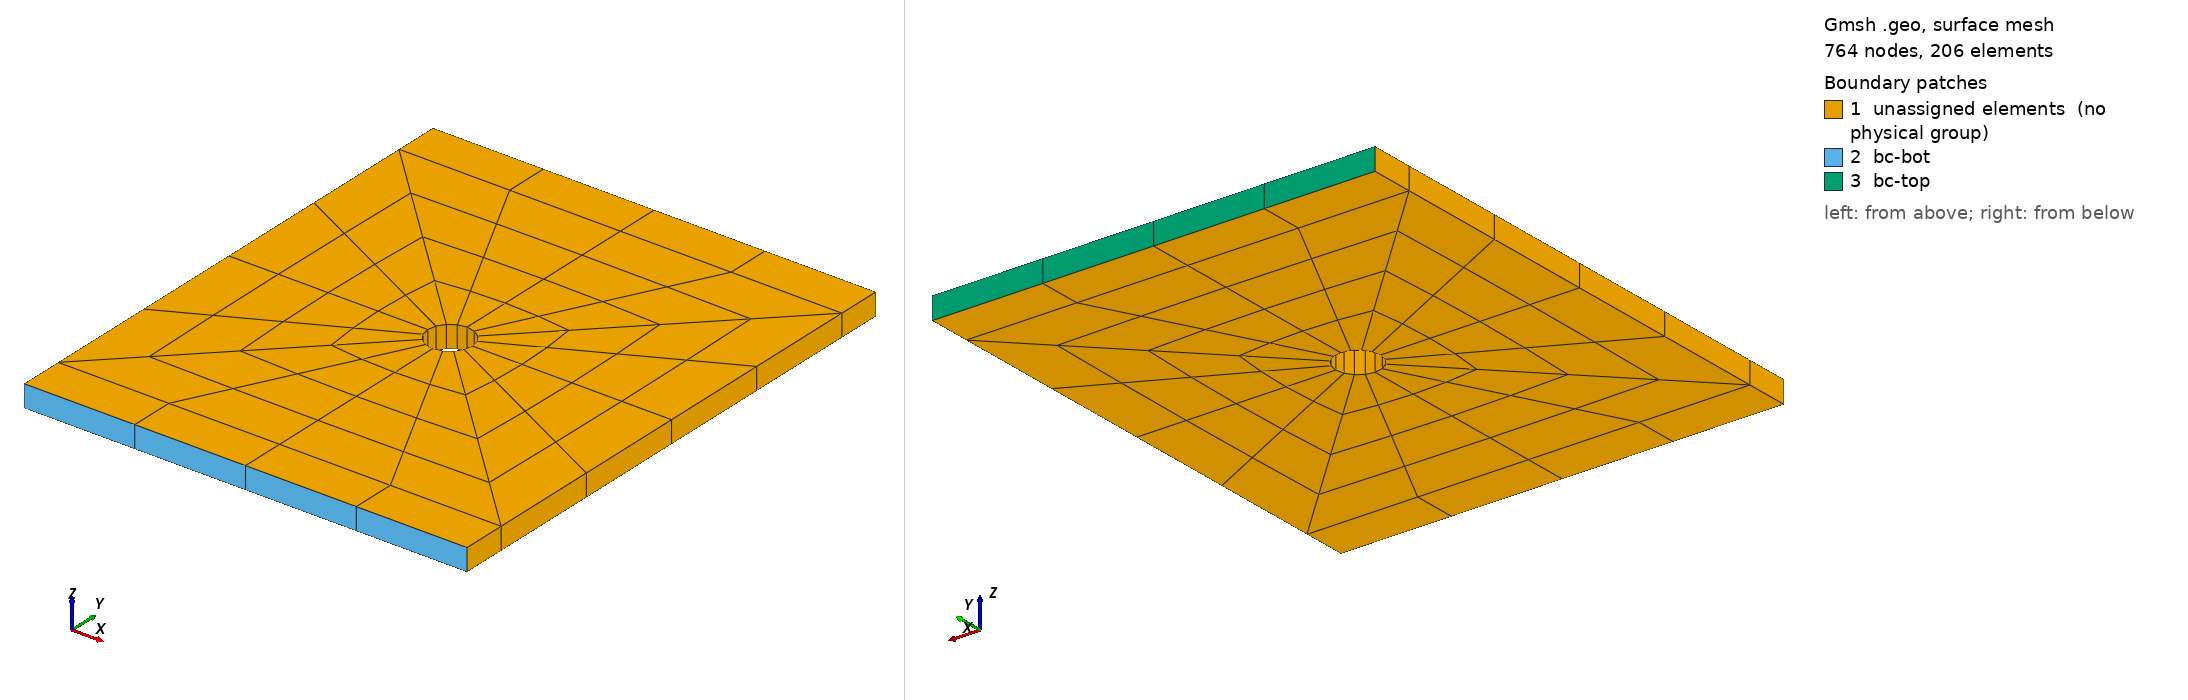

Gmsh geometry script, surface-meshed: 764 nodes, 206 surface elements. Boundary patches (legend numbers): 1 unassigned elements (no physical group), 2 bc-bot, 3 bc-top. Left view from above one corner, right view from below the opposite corner. Legend entries are the model's physical surfaces; 'unassigned elements' are surfaces in no physical group. The drawing asked Gmsh for element sizes between 1% and 20% of the model's largest extent; the script's own settings can give other sizes.

=== platewithhole_hex27.geo (drawn) ===
SetFactory("OpenCASCADE");
General.Terminal = 0;
plate_width = 10e-3;
plate_height = 12e-3;
plate_diff = plate_height - plate_width;
plate_thick = 0.5e-3;

hole_rad = 0.5e-3;
hole_loc_x = plate_width / 2;
hole_loc_y = plate_height / 2;
hole_circ = 2 * Pi * hole_rad;

MR = 1;
hole_sect_nodes = 2 * Floor((5 * MR - 1) / 2) + 1;
plate_rad_nodes = 2 * Floor((5 * MR - 1) / 2) + 1;
plate_diff_nodes = 2 * Floor((4 * MR - 1) / 2);
plate_edge_nodes = Floor((hole_sect_nodes - 1) / 2) + 1;
elem_size = hole_circ / (4 * (hole_sect_nodes - 1));
tol = elem_size;

s1 = news;
Rectangle(s1) = {0.0, 0.0, 0.0, plate_width / 2, plate_diff / 2};
s2 = news;
Rectangle(s2) = {plate_width / 2, 0.0, 0.0, plate_width / 2, plate_diff / 2};
s3 = news;
Rectangle(s3) = {0.0, plate_diff / 2, 0.0, plate_width / 2, plate_width / 2};
s4 = news;
Rectangle(s4) = {
    plate_width / 2, plate_diff / 2, 0.0, plate_width / 2, plate_width / 2
};
s5 = news;
Rectangle(s5) = {
    0.0, plate_width / 2 + plate_diff / 2, 0.0,
    plate_width / 2, plate_width / 2
};
s6 = news;
Rectangle(s6) = {
    plate_width / 2, plate_width / 2 + plate_diff / 2, 0.0,
    plate_width / 2, plate_width / 2
};
s7 = news;
Rectangle(s7) = {
    0.0, plate_height - plate_diff / 2, 0.0,
    plate_width / 2, plate_diff / 2
};
s8 = news;
Rectangle(s8) = {
    plate_width / 2, plate_height - plate_diff / 2, 0.0,
    plate_width / 2, plate_diff / 2
};

BooleanFragments{ Surface{s1}; Delete; }
                { Surface{s2, s3, s4, s5, s6, s7, s8}; Delete; }

c2 = newc; Circle(c2) = {hole_loc_x, hole_loc_y, 0.0, hole_rad};
cl2 = newcl; Curve Loop(cl2) = {c2};
s9 = news; Plane Surface(s9) = {cl2};
BooleanDifference{ Surface{s3, s4, s5, s6}; Delete; }
                  { Surface{s9}; Delete; }

Transfinite Curve{31, 24, 26, 28} = plate_rad_nodes;
Transfinite Curve{
    1, 5, 3, 7, 23, 29, 30, 34, 14, 17, 19, 22
} = plate_edge_nodes;
Transfinite Curve{32, 33, 25, 27} = hole_sect_nodes;
Transfinite Curve{4, 2, 6, 20, 18, 21} = plate_diff_nodes;

Transfinite Surface{s1} = {1, 2, 3, 4}; Recombine Surface{s1};
Transfinite Surface{s2} = {2, 5, 6, 3}; Recombine Surface{s2};
Transfinite Surface{s3} = {17, 18, 3, 16}; Recombine Surface{s3};
Transfinite Surface{s4} = {18, 19, 20, 3}; Recombine Surface{s4};
Transfinite Surface{s5} = {17, 21, 10, 16}; Recombine Surface{s5};
Transfinite Surface{s6} = {19, 21, 10, 20}; Recombine Surface{s6};
Transfinite Surface{s7} = {11, 10, 13, 14}; Recombine Surface{s7};
Transfinite Surface{s8} = {10, 12, 15, 13}; Recombine Surface{s8};

Extrude{0.0, 0.0, plate_thick}{
    Surface{:}; Layers{1}; Recombine;
}

Physical Volume("vol") = {Volume{:}};

ps1() = Surface In BoundingBox{
    0.0 - tol, plate_height - tol, 0.0 - tol,
    plate_width + tol, plate_height + tol, plate_thick + tol};
Physical Surface("bc-top") = {ps1(0), ps1(1)};

ps2() = Surface In BoundingBox{
    0.0 - tol, 0.0 - tol, 0.0 - tol,
    plate_width + tol, 0.0 + tol, plate_thick + tol};
Physical Surface("bc-bot") = {ps2(0), ps2(1)};

Mesh.ElementOrder = 2;
Mesh.SecondOrderIncomplete = 0;
Mesh.SecondOrderLinear = 0;
Mesh.HighOrderOptimize = 1;
Mesh 3;
